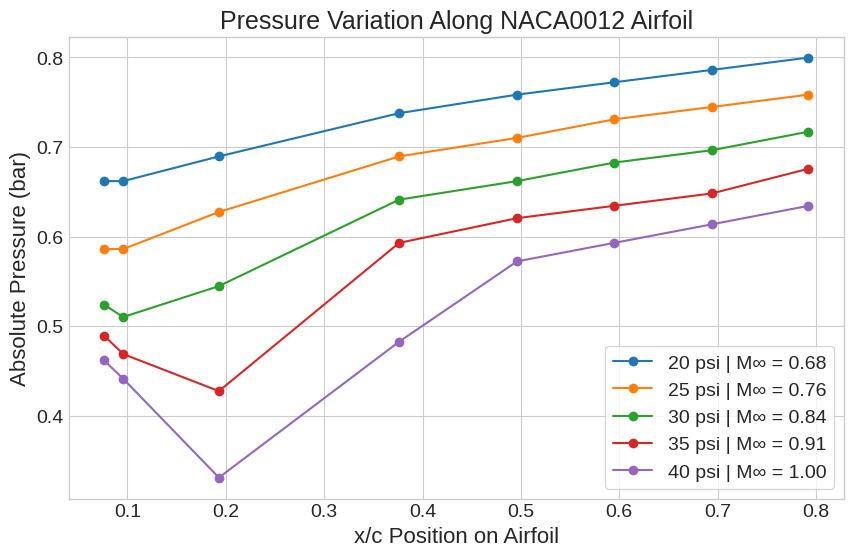
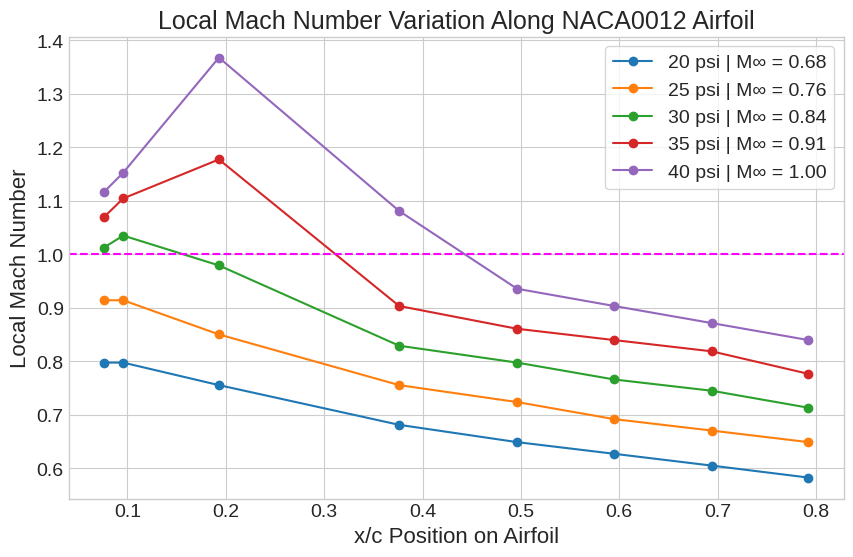

Generate these figures, in order, with matplotlib:
import matplotlib.pyplot as plt
import csv

psi20 = [-3.9,-5.0,-5.0,-4.6,-3.9,-3.6,-3.4,-3.2,-3.0]
psi25 = [-4.6,-6.1,-6.1,-5.5,-4.6,-4.3,-4.0,-3.8,-3.6]
psi30 = [-5.4,-7.0,-7.2,-6.7,-5.3,-5.0,-4.7,-4.5,-4.2]
psi35 = [-6.1,-7.5,-7.8,-8.4,-6.0,-5.6,-5.4,-5.2,-4.8]
psi40 = [-6.9,-7.9,-8.2,-9.8,-7.6,-6.3,-6.0,-5.7,-5.4]
xpos = [0.07613, 0.09578, 0.19303, 0.37623, 0.49607, 0.59479, 0.69400, 0.79224]
full_data = [psi20, psi25, psi30, psi35, psi40]

gamma = 1.4

psi_to_bar = lambda p : p * 0.0689476 if not isinstance(p, list) else [psi_to_bar(i) for i in p]
abs_p = lambda p : p + P_atm if not isinstance(p, list) else [abs_p(i) for i in p]
conv = lambda p: abs_p(psi_to_bar(p))
cp = lambda p, p_inf, m : 2/(1.4 * m**2) * (p/p_inf - 1) if not isinstance(p, list) else [cp(i,p_inf,m) for i in p]
P_atm = psi_to_bar(14.6)
M = lambda P: ((2 / (gamma - 1)) * (((P0 / P) ** ((gamma - 1) / gamma)) - 1)) ** 0.5 if not isinstance(P, list) else [M(i) for i in P]

P0 = P_atm
print(P0)

full_data = conv(full_data)
legend_lis = [20, 25, 30, 35, 40]


plt.style.use('seaborn-v0_8-whitegrid')  # clean modern style

plt.rcParams.update({
    'font.size': 14,          # base size
    'axes.titlesize': 18,     # title
    'axes.labelsize': 16,     # x/y labels
    'xtick.labelsize': 14,
    'ytick.labelsize': 14,
    'legend.fontsize': 14     # legend text
})

#GRAPH 1 : P VS X/C

plt.figure(figsize=(10,6))
for i,lis in enumerate(full_data):
    p_free = lis[0]
    mach = M(p_free)
    plt.plot(xpos, lis[1:], marker='o', label=f"{legend_lis[i]} psi | M∞ = {mach:.2f}")


plt.legend(frameon=True)
plt.xlabel("x/c Position on Airfoil")
plt.ylabel("Absolute Pressure (bar)")
plt.title("Pressure Variation Along NACA0012 Airfoil")
plt.savefig(fname='pressure_variation', dpi=600, bbox_inches='tight')
plt.show()

#GRAPH 2 : MACH VS X/C

plt.figure(figsize=(10,6))
for i,lis in enumerate(full_data):
    p_free = lis[0]
    mach = M(p_free)
    plt.plot(xpos, M(lis[1:]), marker='o', label=f"{legend_lis[i]} psi | M∞ = {mach:.2f}")

plt.axhline(y=1, linestyle='--', color='magenta')
plt.legend(frameon=True)
plt.xlabel("x/c Position on Airfoil")
plt.ylabel("Local Mach Number")
plt.title("Local Mach Number Variation Along NACA0012 Airfoil")
plt.savefig(fname='mach_variation', dpi=600, bbox_inches='tight')
plt.show()
